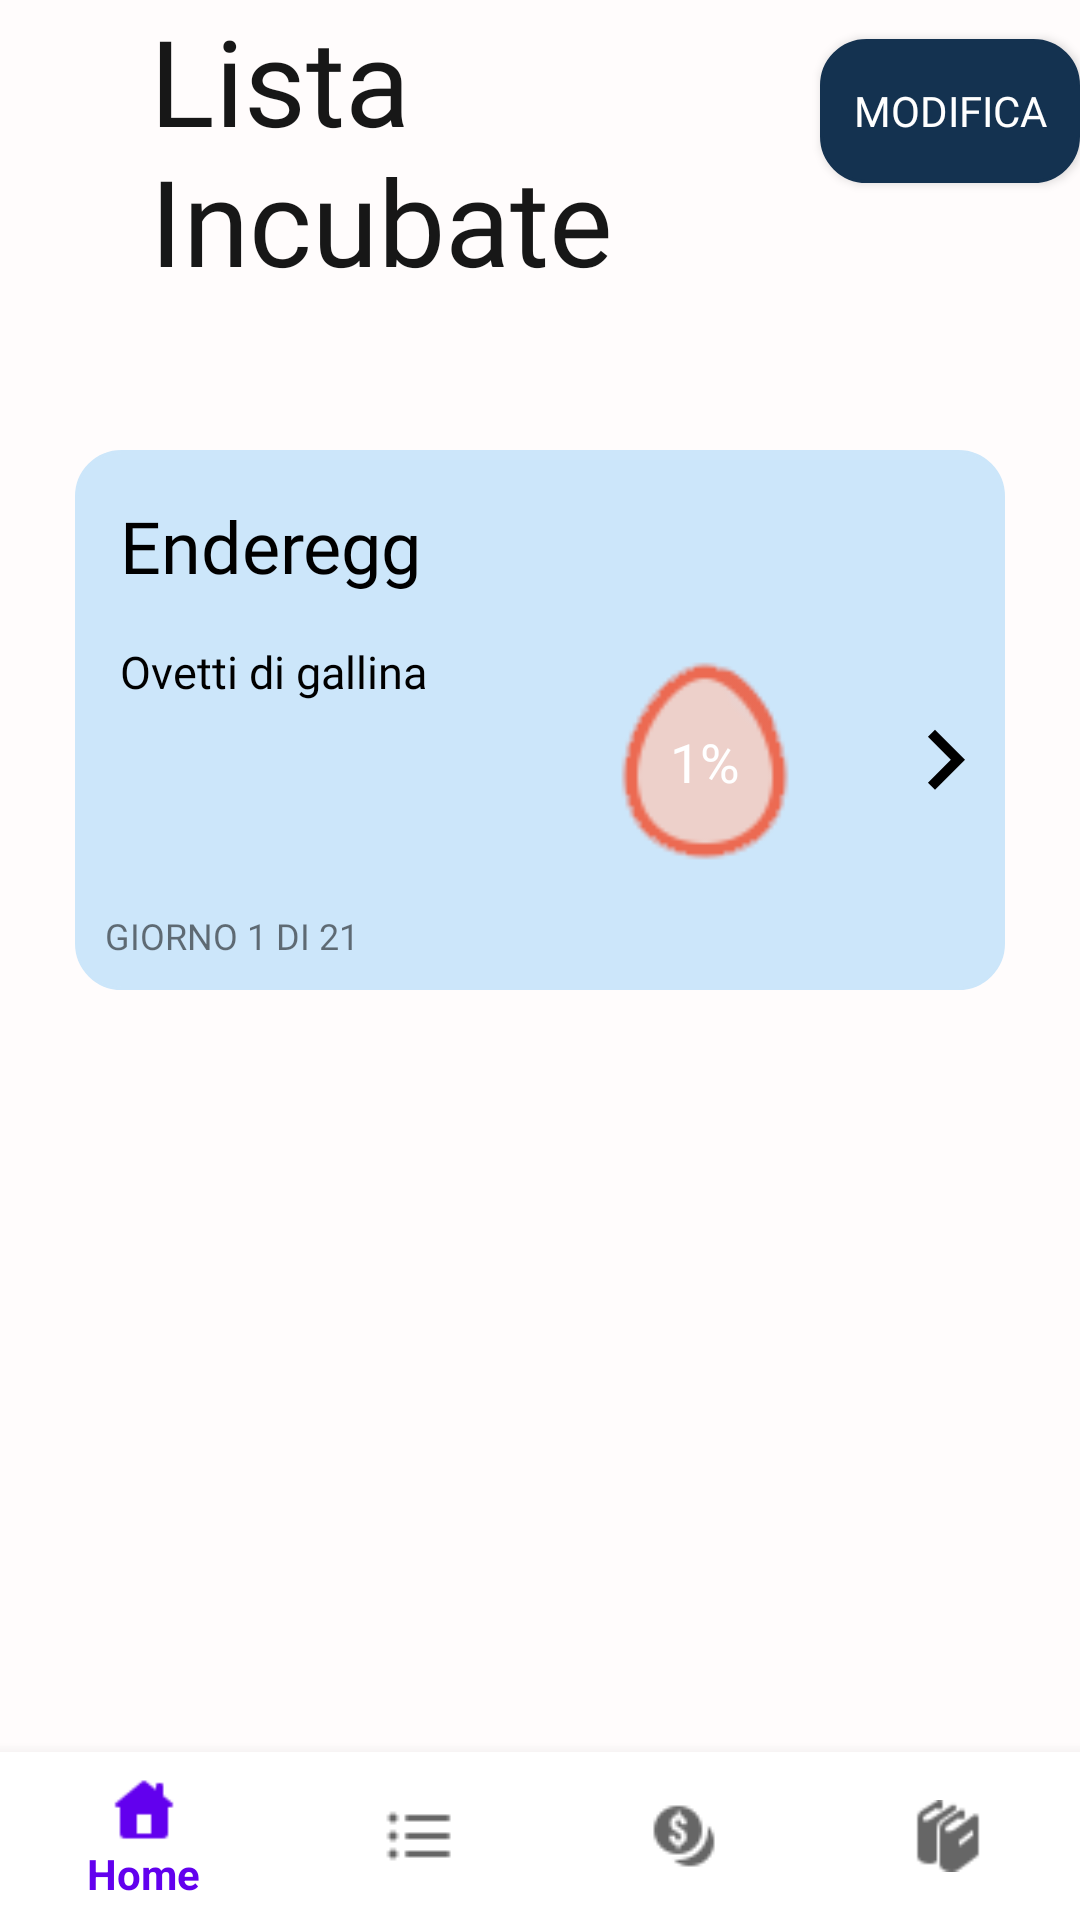

Layout XML and referenced resources for this Android screen:
<!-- AndroidManifest.xml: application theme AppTheme -->
<!-- res/layout/activity_list.xml -->
<?xml version="1.0" encoding="utf-8"?>
<RelativeLayout xmlns:android="http://schemas.android.com/apk/res/android"
    xmlns:tools="http://schemas.android.com/tools"
    android:layout_width="match_parent"
    android:layout_height="match_parent"
    xmlns:app="http://schemas.android.com/apk/res-auto"
    android:background="@color/coloreSfondo"
    tools:context=".activity_list">

    <ScrollView
        android:layout_width="wrap_content"
        android:layout_height="wrap_content"
        android:layout_marginBottom="80dp">

        <RelativeLayout
            android:layout_width="wrap_content"
            android:layout_height="wrap_content">

            
            <LinearLayout
                android:id="@+id/LL1"
                android:layout_width="match_parent"
                android:layout_height="wrap_content"
                android:orientation="horizontal">

                <TextView
                    android:id="@+id/titolo"
                    style="@style/titoli_pagine"
                    android:layout_width="wrap_content"
                    android:layout_height="wrap_content"
                    android:layout_marginLeft="50dp"
                    android:text="@string/lista" />

                
                <Button
                    android:layout_width="wrap_content"
                    android:layout_height="wrap_content"
                    android:layout_marginLeft="69dp"
                    android:background="@drawable/file_bottoni_back"
                    android:fontFamily="@font/robotobold"
                    android:text="Modifica"
                    android:textColor="#FFF" />
            </LinearLayout>

            
            <GridLayout
                android:onClick="mostraDettagliIncubata"
                android:id="@+id/LL2"
                style="@style/section_blocchi_home"
                android:layout_below="@+id/LL1"
                android:background="@drawable/file_blue">

                <TextView
                    android:id="@+id/nome_incubata"
                    android:layout_width="wrap_content"
                    android:layout_height="wrap_content"
                    android:layout_row="0"
                    android:layout_column="0"
                    android:layout_gravity="left|center"
                    android:fontFamily="@font/robotoslab"
                    android:gravity="left"
                    android:paddingLeft="15dp"
                    android:text="Enderegg"
                    android:textColor="#000"
                    android:textSize="24dp" />

                <TextView
                    android:layout_width="wrap_content"
                    android:layout_height="wrap_content"
                    android:layout_gravity="left"
                    android:fontFamily="@font/robotoregular"
                    android:gravity="left"
                    android:paddingLeft="15dp"
                    android:text="Ovetti di gallina"
                    android:textColor="#000"
                    android:textSize="15dp" />

                <TextView
                    android:layout_width="170dp"
                    android:layout_height="wrap_content"
                    android:layout_row="2"
                    android:layout_column="0"
                    android:fontFamily="@font/robotobold"
                    android:gravity="left"
                    android:padding="10dp"
                    android:paddingLeft="15dp"
                    android:text="GIORNO 1 DI 21"
                    android:textSize="12dp" />

                <ImageView
                    android:layout_width="80dp"
                    android:layout_height="80dp"
                    android:layout_row="1"
                    android:layout_column="1"
                    android:background="@drawable/uovo_dettagli" />

                <TextView
                    android:layout_width="wrap_content"
                    android:layout_height="wrap_content"
                    android:layout_row="1"
                    android:layout_column="1"
                    android:layout_gravity="center"
                    android:fontFamily="@font/robotobold"
                    android:text="1%"
                    android:textColor="#fff"
                    android:textSize="18dp" />

                <ImageView
                    android:layout_width="40dp"
                    android:layout_height="40dp"
                    android:layout_row="1"
                    android:layout_column="2"
                    android:layout_gravity="right|center"
                    android:background="@drawable/ic_freccia_destra" />
            </GridLayout>
        </RelativeLayout>
    </ScrollView>

    <com.google.android.material.bottomnavigation.BottomNavigationView
        android:id="@+id/bottomNav"
        app:layout_constraintBottom_toBottomOf="parent"
        app:menu="@menu/tabbar"
        android:layout_width="match_parent"
        android:layout_height="wrap_content"
        android:layout_alignParentBottom="true"
        android:background="#FFF" />


</RelativeLayout>
<!-- resources referenced by this layout -->
<resources>
  <color name="coloreSfondo">#FFFCFC</color>
  <!-- drawable file_blue (drawable) -->
  <?xml version="1.0" encoding="utf-8"?>
  <selector xmlns:android="http://schemas.android.com/apk/res/android">
      <item>
          <shape android:shape="rectangle">
              <corners android:radius="15dp" />
              <stroke android:width="1dp" android:color="#cce6fa" />
              <gradient android:angle="90" android:endColor="#cce6fa" android:startColor="#cce6fa" android:type="linear" />
          </shape>
      </item>
  </selector>
  <!-- drawable file_bottoni_back (drawable) -->
  <?xml version="1.0" encoding="utf-8"?>
  <selector xmlns:android="http://schemas.android.com/apk/res/android">
      <item>
          <shape android:shape="rectangle">
              <corners android:radius="15dp" />
              <stroke android:width="1dp" android:color="#143250" />
              <gradient android:angle="90" android:endColor="#143250" android:startColor="#143250" android:type="linear" />
          </shape>
      </item>
  </selector>
  <!-- drawable ic_freccia_destra (drawable) -->
  <vector android:height="35dp"
      android:viewportHeight="24.0"
      android:viewportWidth="24.0"
      android:width="35dp"
      xmlns:android="http://schemas.android.com/apk/res/android">
      <path
          android:fillColor="#FF000000"
          android:pathData="M8.59,16.34l4.58,-4.59 -4.58,-4.59L10,5.75l6,6 -6,6z" />
  </vector>
  <!-- drawable uovo_dettagli: png bitmap (drawable-v24, 3325 bytes) -->
  <string name="lista">Lista \nIncubate</string>
  <style name="section_blocchi_home">
          <item name="android:layout_width">310dp</item>
          <item name="android:layout_height">180dp</item>
          <item name="android:orientation">vertical</item>
          <item name="android:layout_centerHorizontal">true</item>
          <item name="android:layout_marginBottom">60dp</item>
      </style>
  <style name="titoli_pagine">
                  <item name="android:layout_centerHorizontal">true</item>
                  <item name="android:textSize">40dp</item>
                  <item name="android:layout_marginBottom">50dp</item>
                  <item name="fontFamily">@font/robotobold</item>
                  <item name="android:textColor">#171717</item>
              </style>
  <style name="AppTheme" parent="Theme.AppCompat.Light.DarkActionBar">
          
          <item name="colorPrimary">@color/colorPrimary</item>
          <item name="colorPrimaryDark">@color/colorPrimaryDark</item>
          <item name="colorAccent">@color/colorAccent</item>
      </style>
  <color name="colorPrimary">#6200EE</color>
  <color name="colorPrimaryDark">#3700B3</color>
  <color name="colorAccent">#03DAC5</color>
</resources>
